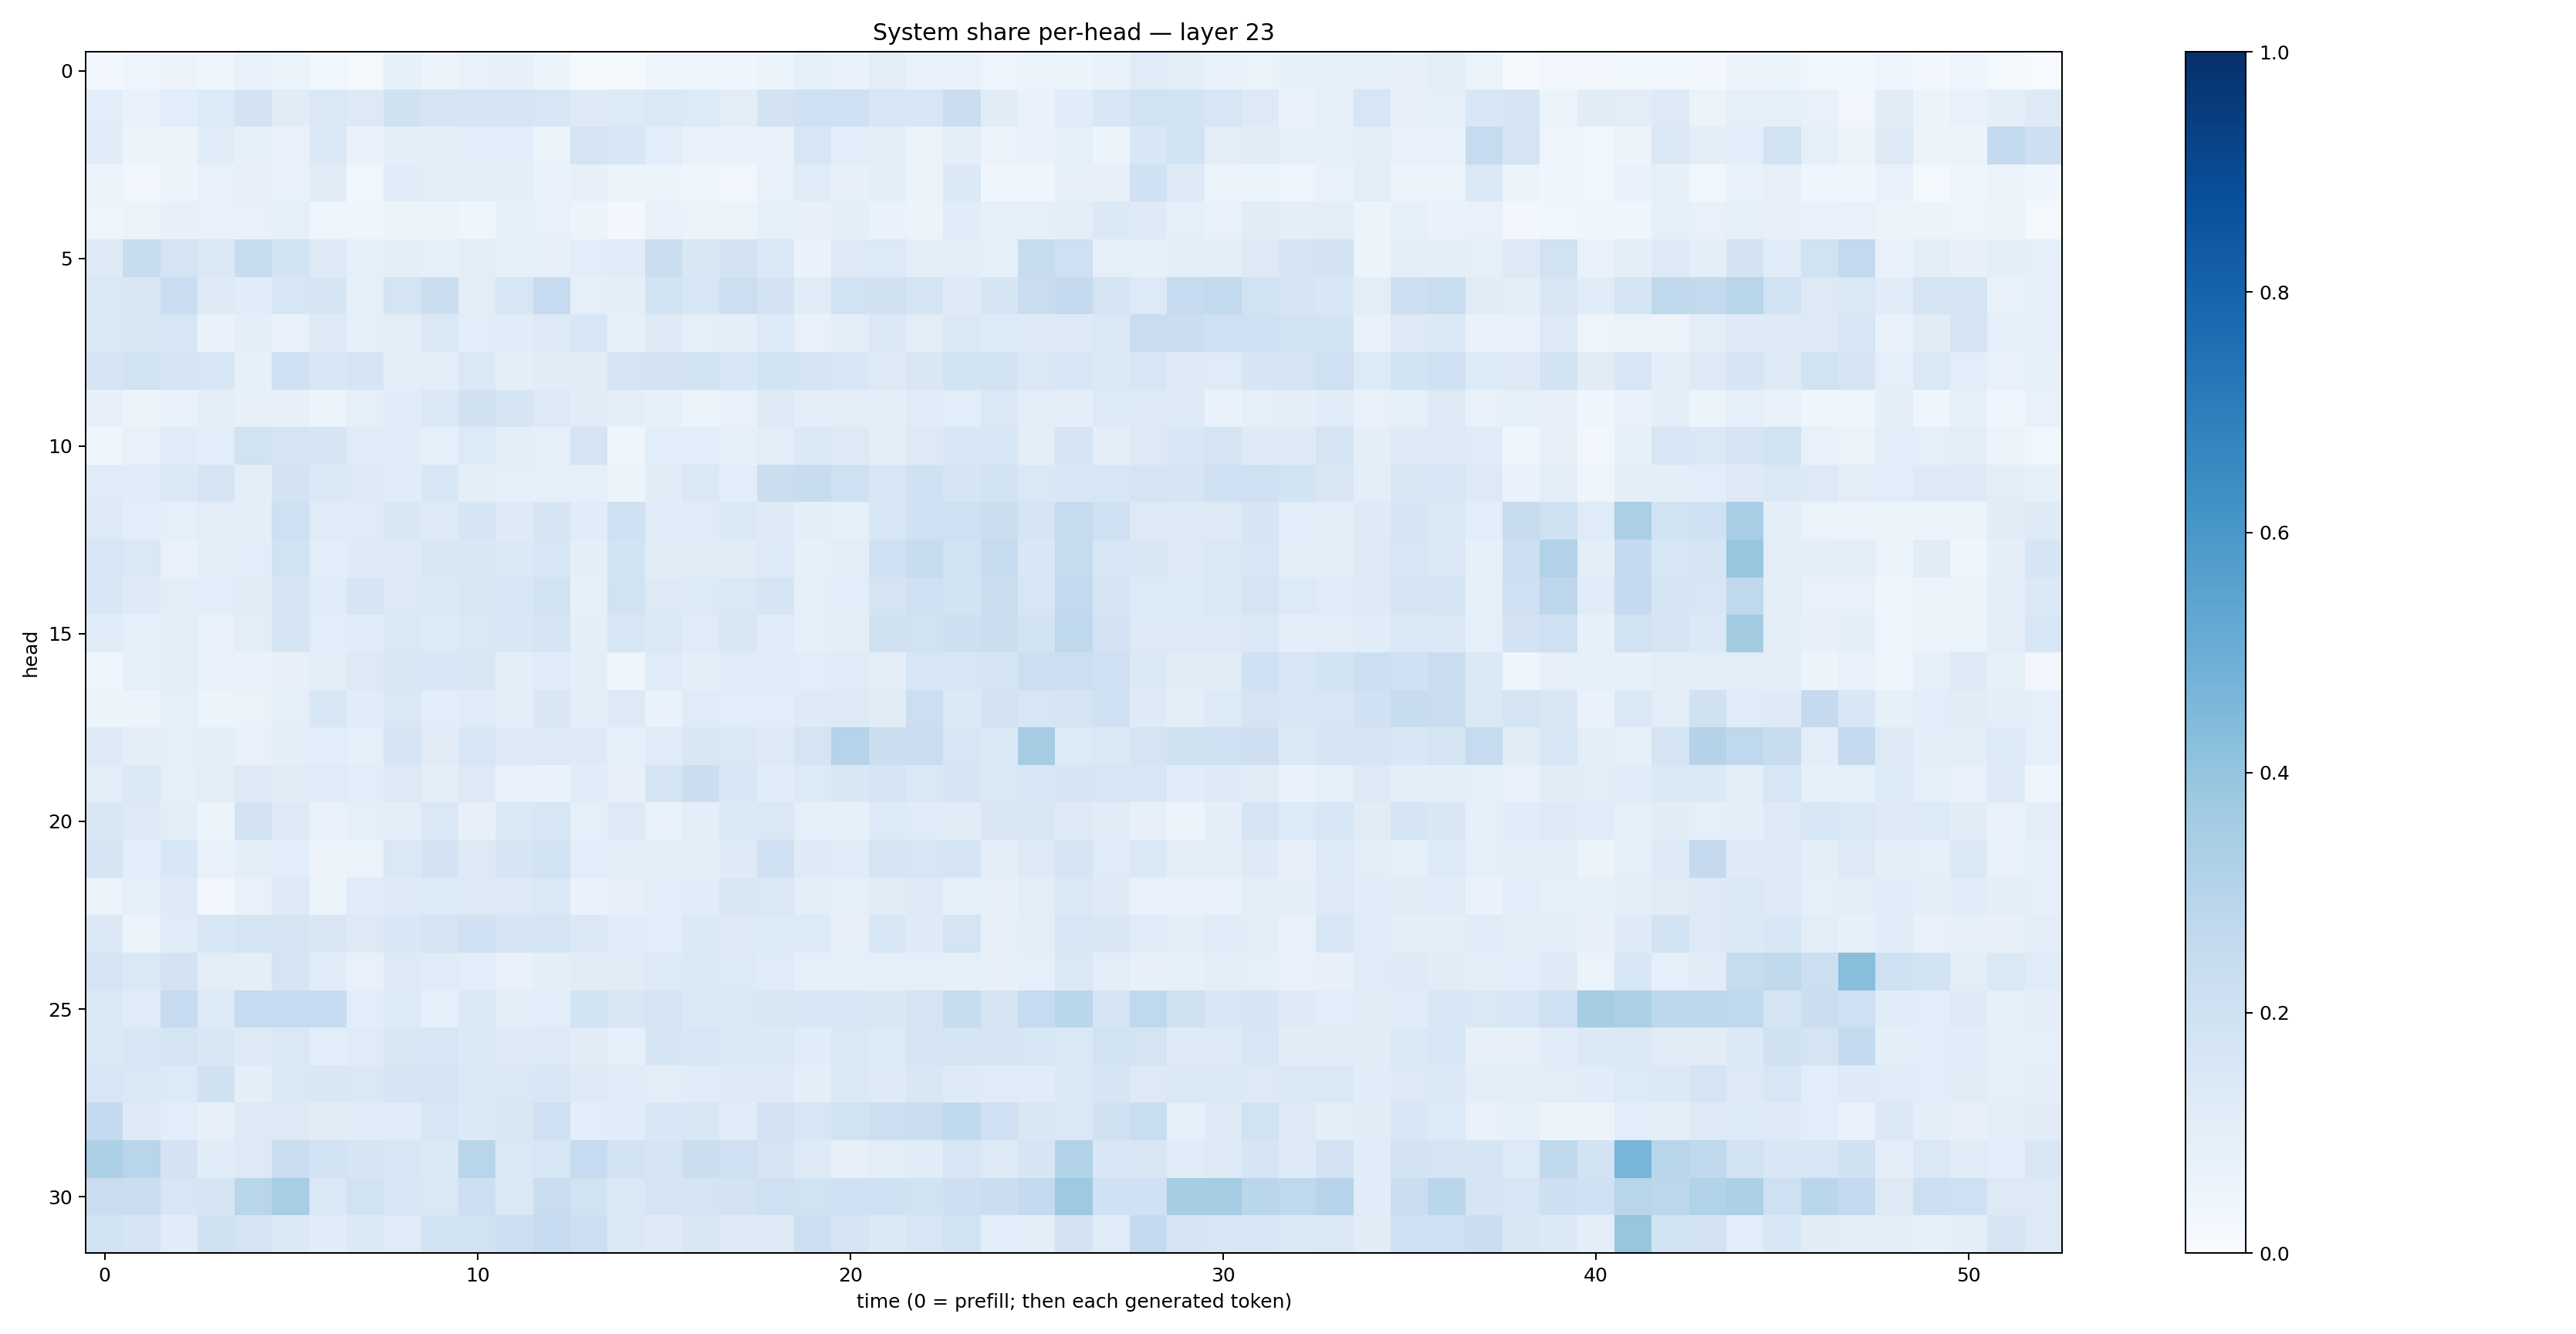

The file beside this chart, header and first rows:
0.027354863, 0.041833922, 0.055637613, 0.04574712, 0.07120948, 0.063164406, 0.038630344, 0.02056615, 0.08336973, 0.056312382, 0.071432166, 0.078554586, 0.051825553, 0.012109217, 0.013774151, 0.04130484, 0.04886313, 0.04683739, 0.05244254, 0.08888634, 0.068903126, 0.10413392, 0.07112368, 0.07454576
0.1089, 0.06738, 0.1079, 0.1366, 0.1807, 0.1131, 0.1412, 0.1258, 0.1961, 0.1779, 0.167, 0.1641, 0.1584, 0.122, 0.1329, 0.1476, 0.1354, 0.1038, 0.1828, 0.1996, 0.2085, 0.1636, 0.1604, 0.2209
0.1159, 0.0537, 0.05579, 0.116, 0.08213, 0.07408, 0.1388, 0.06784, 0.09457, 0.09438, 0.1086, 0.1069, 0.06392, 0.1775, 0.156, 0.1055, 0.07738, 0.06983, 0.07758, 0.1607, 0.107, 0.09501, 0.06368, 0.09701
0.05523, 0.03471, 0.0576, 0.07468, 0.07848, 0.07515, 0.11, 0.03638, 0.1136, 0.1033, 0.09784, 0.101, 0.06737, 0.08121, 0.06484, 0.05927, 0.04082, 0.03223, 0.07574, 0.1202, 0.07822, 0.09513, 0.06498, 0.1376
0.0506, 0.06436, 0.08185, 0.07136, 0.07036, 0.09132, 0.04962, 0.04392, 0.0622, 0.05866, 0.04444, 0.0832, 0.07339, 0.05287, 0.02487, 0.07107, 0.0651, 0.06623, 0.08837, 0.08165, 0.09583, 0.06717, 0.06105, 0.1166
0.1285, 0.2352, 0.1789, 0.1374, 0.2372, 0.1852, 0.1277, 0.09011, 0.0959, 0.08781, 0.1032, 0.08688, 0.07981, 0.1078, 0.1151, 0.2213, 0.1489, 0.1809, 0.1433, 0.06932, 0.1285, 0.1366, 0.09776, 0.1005
0.1446, 0.1514, 0.2294, 0.1248, 0.1148, 0.1599, 0.1684, 0.08855, 0.1779, 0.2189, 0.1029, 0.1564, 0.247, 0.09025, 0.09507, 0.185, 0.1576, 0.216, 0.1825, 0.1135, 0.1888, 0.198, 0.1765, 0.1243
0.143, 0.151, 0.1581, 0.06739, 0.09513, 0.0742, 0.1312, 0.09092, 0.1029, 0.1458, 0.1081, 0.1162, 0.1324, 0.1526, 0.08265, 0.1264, 0.09192, 0.09992, 0.1356, 0.07216, 0.1052, 0.1478, 0.1037, 0.1415
0.165, 0.193, 0.167, 0.1564, 0.08433, 0.2011, 0.155, 0.1656, 0.09381, 0.1022, 0.1477, 0.09762, 0.1124, 0.1114, 0.1753, 0.1813, 0.1871, 0.1524, 0.1864, 0.1719, 0.156, 0.1316, 0.1512, 0.1874
0.08071, 0.05626, 0.0757, 0.09586, 0.0801, 0.07879, 0.06159, 0.08692, 0.1154, 0.1369, 0.1966, 0.168, 0.1281, 0.1101, 0.09603, 0.08205, 0.06229, 0.07095, 0.1305, 0.1006, 0.09472, 0.09865, 0.1182, 0.1083
0.04064, 0.07295, 0.1191, 0.1057, 0.1907, 0.1768, 0.1691, 0.1196, 0.1144, 0.08935, 0.1352, 0.09698, 0.08802, 0.1725, 0.04176, 0.1068, 0.1084, 0.08591, 0.1026, 0.137, 0.1274, 0.1015, 0.129, 0.1525
0.1188, 0.1146, 0.1381, 0.1647, 0.09425, 0.1817, 0.1385, 0.1305, 0.114, 0.1542, 0.09427, 0.09366, 0.09073, 0.08729, 0.05969, 0.1131, 0.1464, 0.1092, 0.226, 0.2356, 0.2078, 0.1581, 0.1996, 0.1675
0.1263, 0.1062, 0.0875, 0.1018, 0.1001, 0.2086, 0.119, 0.1197, 0.1485, 0.1313, 0.1683, 0.1241, 0.1647, 0.1144, 0.2022, 0.1155, 0.1202, 0.1419, 0.1249, 0.09508, 0.09359, 0.1533, 0.2024, 0.2055
0.1582, 0.1407, 0.07242, 0.09404, 0.109, 0.1908, 0.1084, 0.1214, 0.122, 0.151, 0.1519, 0.1401, 0.1589, 0.09684, 0.1847, 0.1132, 0.1098, 0.1108, 0.1334, 0.08427, 0.1022, 0.2007, 0.239, 0.195
0.1554, 0.1233, 0.1028, 0.109, 0.1119, 0.1708, 0.1162, 0.1652, 0.1317, 0.1385, 0.1492, 0.1556, 0.1905, 0.0848, 0.1889, 0.1258, 0.1333, 0.1453, 0.1714, 0.08852, 0.1092, 0.1788, 0.2088, 0.1851
0.116, 0.08792, 0.0983, 0.07585, 0.104, 0.1652, 0.1069, 0.1161, 0.142, 0.1345, 0.1414, 0.1546, 0.1652, 0.09805, 0.1571, 0.1472, 0.1207, 0.1498, 0.1137, 0.08709, 0.09524, 0.1961, 0.1953, 0.2146
0.04388, 0.08623, 0.09542, 0.07626, 0.06783, 0.07838, 0.1023, 0.1289, 0.1496, 0.1556, 0.1517, 0.0941, 0.1187, 0.09897, 0.05071, 0.1181, 0.1001, 0.1199, 0.1211, 0.1094, 0.1201, 0.09638, 0.1575, 0.1612
0.05867, 0.05801, 0.09155, 0.06091, 0.06571, 0.08653, 0.1544, 0.1159, 0.1456, 0.107, 0.1192, 0.09957, 0.1509, 0.101, 0.1285, 0.06896, 0.1199, 0.1068, 0.1057, 0.1227, 0.1251, 0.1103, 0.2175, 0.1374
0.1261, 0.09502, 0.08914, 0.09809, 0.0713, 0.09625, 0.1057, 0.08911, 0.1702, 0.1117, 0.1602, 0.1248, 0.1259, 0.1219, 0.09093, 0.1191, 0.1495, 0.1484, 0.1231, 0.1739, 0.3025, 0.2254, 0.229, 0.1633
0.104, 0.1384, 0.09087, 0.103, 0.1265, 0.1118, 0.1188, 0.1084, 0.1322, 0.09481, 0.1299, 0.07571, 0.06806, 0.1159, 0.08022, 0.1642, 0.2214, 0.1542, 0.117, 0.1346, 0.1509, 0.1651, 0.1463, 0.1711
0.1512, 0.1273, 0.1048, 0.05096, 0.183, 0.1324, 0.07468, 0.08745, 0.1035, 0.146, 0.0817, 0.1453, 0.1622, 0.08915, 0.127, 0.0737, 0.096, 0.1373, 0.1469, 0.08858, 0.08546, 0.133, 0.1183, 0.1116
0.1642, 0.1082, 0.1534, 0.07319, 0.1009, 0.1063, 0.05487, 0.06472, 0.1424, 0.1821, 0.1284, 0.165, 0.1881, 0.1063, 0.09606, 0.1002, 0.09513, 0.1249, 0.2055, 0.124, 0.1156, 0.1769, 0.1601, 0.1779
0.0641, 0.08905, 0.1228, 0.03259, 0.07318, 0.1252, 0.05951, 0.1196, 0.123, 0.1331, 0.1281, 0.1296, 0.1456, 0.06661, 0.07998, 0.1062, 0.117, 0.1512, 0.1442, 0.1009, 0.08967, 0.1098, 0.1227, 0.09192
0.1391, 0.06602, 0.1199, 0.1623, 0.1736, 0.1779, 0.1486, 0.1256, 0.1554, 0.1762, 0.2008, 0.1658, 0.1779, 0.1422, 0.1157, 0.1073, 0.1377, 0.1306, 0.1366, 0.1329, 0.07826, 0.1554, 0.1223, 0.1749
0.1725, 0.1437, 0.1827, 0.1022, 0.09863, 0.1753, 0.1149, 0.07688, 0.1276, 0.1188, 0.1059, 0.07713, 0.09422, 0.1108, 0.1119, 0.1338, 0.1429, 0.1364, 0.1179, 0.09088, 0.09055, 0.08605, 0.08989, 0.09336
0.1421, 0.12, 0.248, 0.1351, 0.2489, 0.2467, 0.2495, 0.1087, 0.1335, 0.09142, 0.1382, 0.1049, 0.1058, 0.1858, 0.1486, 0.1781, 0.139, 0.1467, 0.152, 0.1527, 0.1538, 0.1522, 0.1787, 0.2395
0.1406, 0.1547, 0.1796, 0.1521, 0.1313, 0.1447, 0.1089, 0.12, 0.1497, 0.158, 0.1404, 0.1237, 0.1277, 0.1114, 0.09059, 0.1695, 0.1552, 0.1427, 0.1404, 0.1156, 0.1453, 0.1347, 0.1779, 0.1765
0.1567, 0.1431, 0.136, 0.1974, 0.09706, 0.1451, 0.1491, 0.1447, 0.1681, 0.1752, 0.1462, 0.1421, 0.1562, 0.1237, 0.1135, 0.1041, 0.1148, 0.1246, 0.1243, 0.09844, 0.1373, 0.1245, 0.1486, 0.1247
0.2555, 0.129, 0.1059, 0.0815, 0.127, 0.1314, 0.1129, 0.1201, 0.1196, 0.1565, 0.1395, 0.152, 0.2044, 0.1059, 0.1156, 0.1538, 0.152, 0.1159, 0.1829, 0.1609, 0.1892, 0.2157, 0.23, 0.2644
0.3304, 0.2921, 0.1803, 0.1142, 0.1303, 0.2295, 0.1891, 0.1708, 0.1629, 0.1424, 0.2912, 0.148, 0.1586, 0.2472, 0.1865, 0.1714, 0.2245, 0.2068, 0.178, 0.1271, 0.07977, 0.1021, 0.1169, 0.1608
0.2291, 0.2199, 0.1566, 0.168, 0.2901, 0.344, 0.1448, 0.1881, 0.1529, 0.1452, 0.2146, 0.1442, 0.2286, 0.191, 0.1459, 0.1774, 0.1739, 0.1813, 0.2059, 0.1915, 0.2043, 0.2011, 0.1894, 0.2111
0.1945, 0.1675, 0.1172, 0.196, 0.173, 0.1373, 0.1166, 0.1392, 0.1202, 0.187, 0.1952, 0.2149, 0.2498, 0.2176, 0.1377, 0.1221, 0.1515, 0.1294, 0.1313, 0.2113, 0.1708, 0.1374, 0.1634, 0.193
